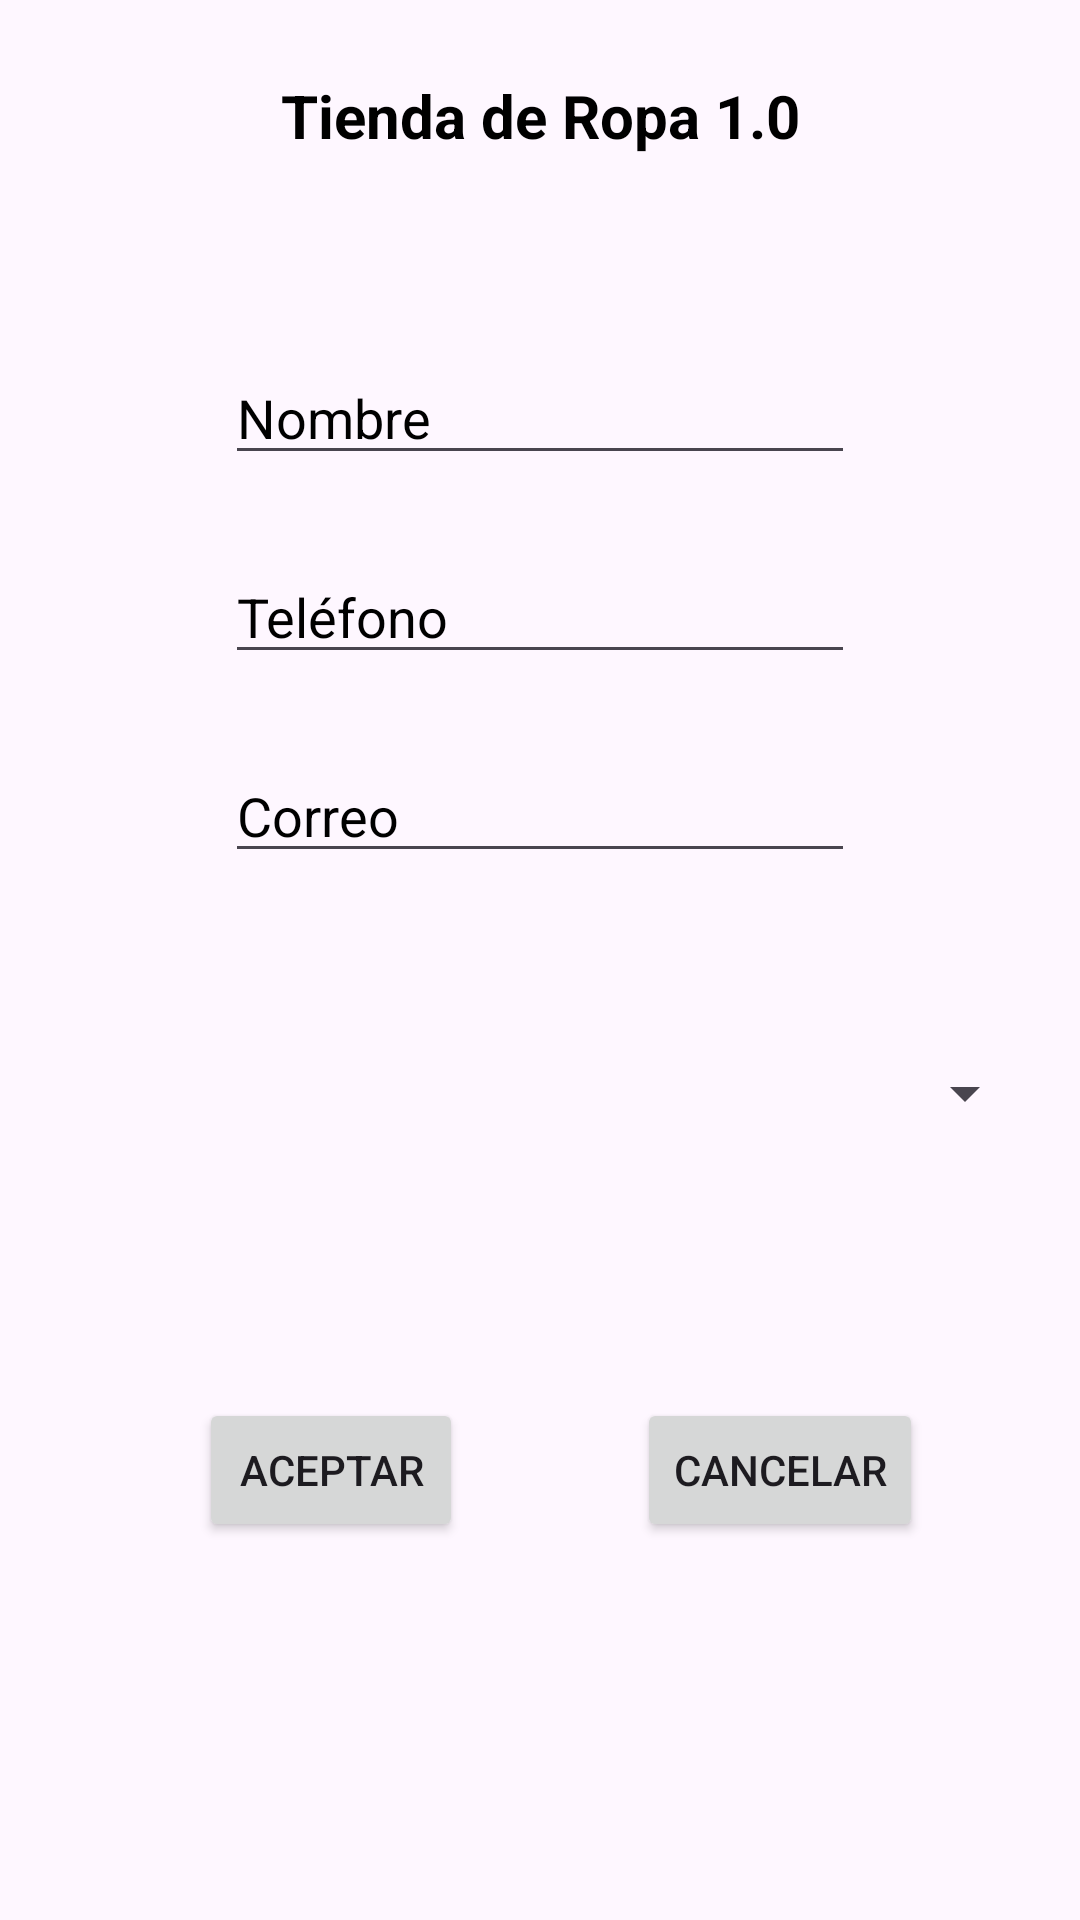

Layout XML and referenced resources for this Android screen:
<!-- AndroidManifest.xml: application theme Theme.TiendaDeRopa10 -->
<!-- res/layout/fragment_slideshow.xml -->
<?xml version="1.0" encoding="utf-8"?>
<androidx.constraintlayout.widget.ConstraintLayout xmlns:android="http://schemas.android.com/apk/res/android"
    xmlns:app="http://schemas.android.com/apk/res-auto"
    xmlns:tools="http://schemas.android.com/tools"
    android:layout_width="match_parent"
    android:layout_height="match_parent"
    android:background="@drawable/a"
    tools:context=".ui.slideshow.SlideshowFragment">

    <TextView
        android:id="@+id/text_slideshow"
        android:layout_width="match_parent"
        android:layout_height="wrap_content"
        android:layout_marginStart="8dp"
        android:layout_marginTop="8dp"
        android:layout_marginEnd="8dp"
        android:text="@string/titulo"
        android:textAlignment="center"
        android:textColor="@color/black"
        android:textSize="20sp"
        android:textStyle="bold"
        app:layout_constraintBottom_toBottomOf="parent"
        app:layout_constraintEnd_toEndOf="parent"
        app:layout_constraintHorizontal_bias="0.0"
        app:layout_constraintStart_toStartOf="parent"
        app:layout_constraintTop_toTopOf="parent"
        app:layout_constraintVertical_bias="0.028" />

    <EditText
        android:id="@+id/edtNombre"
        android:layout_width="wrap_content"
        android:layout_height="wrap_content"
        android:layout_marginStart="100dp"
        android:layout_marginTop="65dp"
        android:layout_marginEnd="100dp"
        android:ems="10"
        android:hint="@string/nombre"
        android:inputType="text"
        android:textColor="@color/black"
        android:textColorHint="@color/black"
        app:layout_constraintEnd_toEndOf="parent"
        app:layout_constraintStart_toStartOf="parent"
        app:layout_constraintTop_toBottomOf="@+id/text_slideshow" />

    <EditText
        android:id="@+id/edtTelefono"
        android:layout_width="wrap_content"
        android:layout_height="wrap_content"
        android:layout_marginStart="100dp"
        android:layout_marginTop="25dp"
        android:layout_marginEnd="100dp"
        android:ems="10"
        android:hint="@string/telefono"
        android:inputType="text"
        android:textColor="@color/black"
        android:textColorHint="@color/black"
        app:layout_constraintEnd_toEndOf="parent"
        app:layout_constraintStart_toStartOf="parent"
        app:layout_constraintTop_toBottomOf="@+id/edtNombre" />

    <EditText
        android:id="@+id/edtCorreo"
        android:layout_width="wrap_content"
        android:layout_height="wrap_content"
        android:layout_marginStart="100dp"
        android:layout_marginTop="25dp"
        android:layout_marginEnd="100dp"
        android:ems="10"
        android:hint="@string/correo"
        android:inputType="textEmailAddress"
        android:textColor="@color/black"
        android:textColorHint="@color/black"
        app:layout_constraintEnd_toEndOf="parent"
        app:layout_constraintStart_toStartOf="parent"
        app:layout_constraintTop_toBottomOf="@+id/edtTelefono" />

    <Spinner
        android:id="@+id/spnRopa"
        android:layout_width="331dp"
        android:layout_height="57dp"
        android:layout_marginStart="40dp"
        android:layout_marginTop="45dp"
        android:layout_marginEnd="40dp"
        app:layout_constraintEnd_toEndOf="parent"
        app:layout_constraintStart_toStartOf="parent"
        app:layout_constraintTop_toBottomOf="@+id/edtCorreo" />

    <Button
        android:id="@+id/btnAceptar"
        android:layout_width="wrap_content"
        android:layout_height="wrap_content"
        android:layout_marginStart="82dp"
        android:layout_marginTop="73dp"
        android:clickable="true"
        android:text="@string/aceptar"
        app:layout_constraintEnd_toStartOf="@+id/btnCancelar"
        app:layout_constraintStart_toStartOf="parent"
        app:layout_constraintTop_toBottomOf="@+id/spnRopa" />

    <Button
        android:id="@+id/btnCancelar"
        android:layout_width="wrap_content"
        android:layout_height="wrap_content"
        android:layout_marginStart="58dp"
        android:layout_marginTop="73dp"
        android:layout_marginEnd="68dp"
        android:clickable="true"
        android:text="@string/cancelar"
        app:layout_constraintEnd_toEndOf="parent"
        app:layout_constraintStart_toEndOf="@+id/btnAceptar"
        app:layout_constraintTop_toBottomOf="@+id/spnRopa" />

</androidx.constraintlayout.widget.ConstraintLayout>
<!-- resources referenced by this layout -->
<resources>
  <string name="aceptar">Aceptar</string>
  <string name="cancelar">Cancelar</string>
  <string name="correo">Correo</string>
  <string name="nombre">Nombre</string>
  <string name="telefono">Teléfono</string>
  <string name="titulo">Tienda de Ropa 1.0</string>
  <style name="Theme.TiendaDeRopa10" parent="Base.Theme.TiendaDeRopa10" />
  <style name="Base.Theme.TiendaDeRopa10" parent="Theme.Material3.DayNight.NoActionBar">
          
          
      </style>
  <!-- not gathered from this repository: default colours our renderer supplied (Android Studio template values) -->
  <color name="black">#FF000000</color>
</resources>
